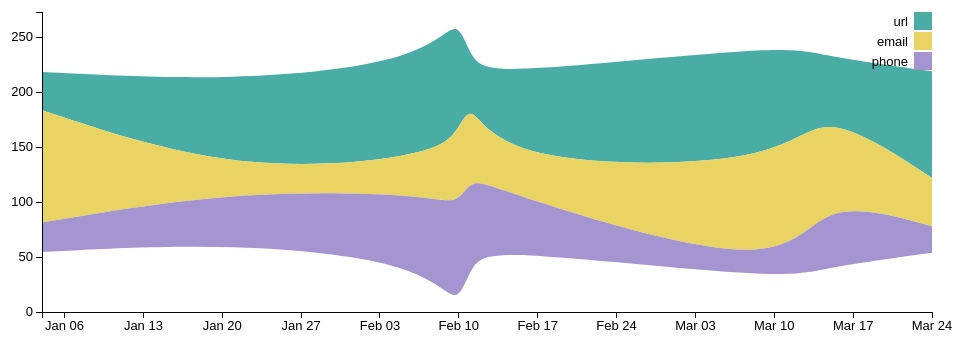
D3 v3 page, settled after 360 driven frames (6 s of simulated time); the page loaded 1 data file(s).



var format = d3.time.format("%m/%d/%Y");

var margin = {top: 20, right: 30, bottom: 30, left: 40},
    width = 960 - margin.left - margin.right,
    height = 350 - margin.top - margin.bottom;

var x = d3.time.scale()
    .range([0, width]);

var y = d3.scale.linear()
    .range([height, 0]);

var color = d3.scale.ordinal()
    .range(['#49ada6', '#e9d362','#a495d0']);

var xAxis = d3.svg.axis()
    .scale(x)
    .orient("bottom")
    .ticks(d3.time.weeks);

var yAxis = d3.svg.axis()
    .scale(y)
    .orient("left")
    .ticks(6);

var stack = d3.layout.stack()
    .offset("silhouette")
    .order("inside-out")
    .values(function(d) { return d.values; })
    .x(function(d) { return d.date; })
    .y(function(d) { return d.responses; });

var nest = d3.nest()
    .key(function(d) { return d.key; });

var area = d3.svg.area()
    .interpolate("basis")
    .x(function(d) { return x(d.date); })
    .y0(function(d) { return y(d.y0); })
    .y1(function(d) { return y(d.y0 + d.y); });

var svg = d3.select("body").append("svg")
    .attr("width", width + margin.left + margin.right)
    .attr("height", height + margin.top + margin.bottom)
  .append("g")
    .attr("transform", "translate(" + margin.left + "," + margin.top + ")");

d3.csv("responses.csv", function(data) {
  data.forEach(function(d) {
    d.date = format.parse(d.date);
    d.responses = +d.responses;
  });

  var layers = stack(nest.entries(data));

  x.domain(d3.extent(data, function(d) { return d.date; }));
  y.domain([0, d3.max(data, function(d) { return d.y0 + d.y; })]);

  svg.selectAll(".layer")
      .data(layers)
    .enter().append("path")
      .attr("class", "layer")
      .attr("d", function(d) { return area(d.values); })
      .style("fill", function(d, i) { return color(i); });

  //Add a legend - you'd think it'd be less complicated
  var legend = svg.selectAll(".legend")
      .data(layers.slice().reverse())
    .enter().append("g")
      .attr("class", "legend")
      .attr("transform", function(d, i) { return "translate(0," + i * 20 + ")"; });

  legend.append("rect")
      .attr("x", width - 18)
      .attr("width", 18)
      .attr("height", 18)
      .style("fill", function(d, i) { return color(i); });

  legend.append("text")
      .attr("x", width - 24)
      .attr("y", 9)
      .attr("dy", ".35em")
      .style("text-anchor", "end")
      .text(function(d) { return d.key; });

  svg.append("g")
      .attr("class", "x axis")
      .attr("transform", "translate(0," + height + ")")
      .call(xAxis);

  svg.append("g")
      .attr("class", "y axis")
      .call(yAxis);
});



### data: responses.csv
date, key, responses
1/4/2013, phone, 35
1/4/2013, email, 102
1/4/2013, url, 27
1/21/2013, phone, 83
1/21/2013, email, 16
1/21/2013, url, 47
2/7/2013, phone, 88
2/7/2013, email, 33
2/7/2013, url, 63
2/10/2013, phone, 111
2/10/2013, email, 66
2/10/2013, url, 96
2/11/2013, phone, 30
2/11/2013, email, 71
2/11/2013, url, 76
2/14/2013, phone, 83
2/14/2013, email, 25
2/14/2013, url, 52
3/11/2013, phone, 110
3/11/2013, email, 102
3/11/2013, url, 2
3/14/2013, phone, 45
3/14/2013, email, 83
3/14/2013, url, 66
3/24/2013, phone, 97
3/24/2013, email, 44
3/24/2013, url, 24